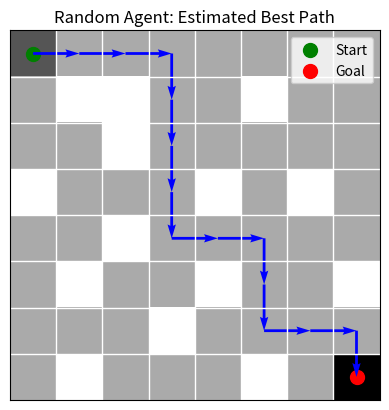

The script that saved this image:
"""
Random Maze Agent Simulator

This script simulates a random agent navigating through a maze from start to goal.
Over multiple episodes, it collects visit statistics and estimates a value for each cell
based on frequency and relative position, ultimately determining a high-value path.

[redacted]
"""

import matplotlib.pyplot as plt
import numpy as np
import random
from typing import List, Tuple

Coordinate = Tuple[int, int]


def generate_maze(rows: int, cols: int) -> tuple[np.ndarray, List[Coordinate], dict]:
    """
    Generate a maze with fixed obstacles, start (1), and goal (2).
    
    Args:
        rows (int): Number of maze rows.
        cols (int): Number of maze columns.

    Returns:
        maze (np.ndarray): Maze grid.
        obstacles (List[Tuple[int, int]]): List of obstacle coordinates.
        visit_counter (dict): Dictionary to count visits per cell.
    """
    maze = np.zeros((rows, cols))
    maze[0, 0] = 1  # Start
    maze[rows - 1, cols - 1] = 2  # Goal

    obstacles = [(1, 2), (1, 1), (2, 2), (3, 6), (4, 2), (5, 4),
                 (3, 4), (1, 5), (7, 1), (7, 5), (6, 3), (3, 0),
                 (5, 1), (5, 7)]

    for obs in obstacles:
        maze[obs] = -1

    visit_counter = {(i, j): 0 for i in range(rows) for j in range(cols)}
    return maze, obstacles, visit_counter


def plot_maze(maze: np.ndarray, agent_path: List[Coordinate]) -> None:
    """
    Visualizes the maze with start, goal, obstacles, and the agent's path.
    
    Args:
        maze (np.ndarray): The maze structure.
        agent_path (List[Coordinate]): List of coordinates representing the path.
    """
    cmap = plt.cm.binary
    cmap.set_bad(color='white')
    plt.imshow(maze, cmap=cmap, interpolation='nearest')
    rows, cols = maze.shape

    for i in range(rows - 1):
        plt.axhline(i + 0.5, color='white', linewidth=1)
    for j in range(cols - 1):
        plt.axvline(j + 0.5, color='white', linewidth=1)

    start = np.argwhere(maze == 1)
    end = np.argwhere(maze == 2)
    plt.scatter(start[0, 1], start[0, 0], color='green', s=100, label='Start')
    plt.scatter(end[0, 1], end[0, 0], color='red', s=100, label='Goal')

    if agent_path:
        agent_path = np.array(agent_path)
        for i in range(1, len(agent_path)):
            dx = agent_path[i, 1] - agent_path[i - 1, 1]
            dy = agent_path[i, 0] - agent_path[i - 1, 0]
            plt.quiver(agent_path[i - 1, 1], agent_path[i - 1, 0],
                       dx, dy, color='blue', angles='xy',
                       scale_units='xy', scale=1)

    plt.xticks([]), plt.yticks([])
    plt.gcf().set_facecolor('white')
    plt.legend()
    plt.grid(False)
    plt.title("Random Agent: Estimated Best Path")
    plt.show()


def get_valid_moves(current: Coordinate, maze: np.ndarray) -> List[Coordinate]:
    """Returns a list of valid adjacent cells (not obstacles or out-of-bounds)."""
    r, c = current
    candidates = [(1, 0), (0, 1), (-1, 0), (0, -1)]
    valid = []
    for dr, dc in candidates:
        nr, nc = r + dr, c + dc
        if 0 <= nr < maze.shape[0] and 0 <= nc < maze.shape[1]:
            if maze[nr, nc] != -1:
                valid.append((dr, dc))
    return valid


def simulate_random_path(maze: np.ndarray) -> List[Coordinate]:
    """
    Simulates a random walk from start to goal.

    Args:
        maze (np.ndarray): The maze.

    Returns:
        List of coordinates visited by the agent.
    """
    current = (0, 0)
    path = [current]

    while maze[current] != 2:
        moves = get_valid_moves(current, maze)
        if not moves:
            break  # dead-end
        move = random.choice(moves)
        current = (current[0] + move[0], current[1] + move[1])
        path.append(current)

    return path


def estimate_state_values(path: List[Coordinate], visit_counter: dict, obstacles: List[Coordinate]) -> dict:
    """
    Estimate value of each cell based on visit position (later is better).

    Args:
        path (List[Coordinate]): Agent path for one episode.
        visit_counter (dict): Tracks visit counts.
        obstacles (List[Coordinate]): Blocked cells.

    Returns:
        dict: Estimated value per cell.
    """
    values = {}

    for idx, coord in enumerate(path):
        if coord in obstacles:
            continue
        visit_counter[coord] += 1
        step_reward = idx - len(path) + 100  # Later = higher reward
        values[coord] = values.get(coord, 0) + step_reward

    return values


def aggregate_value_tables(total: dict, episode: dict) -> None:
    """Accumulate episode values into total."""
    for key, val in episode.items():
        total[key] = total.get(key, 0) + val


def average_values(total_values: dict, visit_counter: dict) -> dict:
    """Calculate average value per cell (avoid division by zero)."""
    averaged = {}
    for coord, value in total_values.items():
        visits = visit_counter.get(coord, 0)
        if visits > 0:
            averaged[coord] = value / visits
    return averaged


def get_best_path(maze: np.ndarray, value_table: dict) -> List[Coordinate]:
    """
    Generate a path from start to goal by always picking the neighbor with highest value.

    Args:
        maze (np.ndarray): Maze grid.
        value_table (dict): Learned values per cell.

    Returns:
        List[Coordinate]: Deterministic path from start to goal.
    """
    current = (0, 0)
    path = [current]

    while maze[current] != 2:
        moves = get_valid_moves(current, maze)
        best_score = float('-inf')
        best_move = None

        for dr, dc in moves:
            neighbor = (current[0] + dr, current[1] + dc)
            score = value_table.get(neighbor, float('-inf'))
            if score > best_score:
                best_score = score
                best_move = neighbor

        if best_move is None:
            break
        current = best_move
        path.append(current)

    return path


def run_simulation(rows: int, cols: int, episodes: int = 10000) -> None:
    """
    Run the random agent simulation and visualize the learned best path.

    Args:
        rows (int): Maze rows.
        cols (int): Maze cols.
        episodes (int): Number of random runs.
    """
    maze, obstacles, visit_counter = generate_maze(rows, cols)
    total_values = {}

    for _ in range(episodes):
        path = simulate_random_path(maze)
        episode_values = estimate_state_values(path, visit_counter, obstacles)
        aggregate_value_tables(total_values, episode_values)

    averaged_values = average_values(total_values, visit_counter)
    best = get_best_path(maze, averaged_values)
    plot_maze(maze, best)

    print("\nBest path found:")
    print(best)
    print(f"\nSteps: {len(best)}")
    print("\nSample state values (top 10):")
    print(sorted(averaged_values.items(), key=lambda x: -x[1])[:10])


if __name__ == "__main__":
    run_simulation(rows=8, cols=8, episodes=10000)